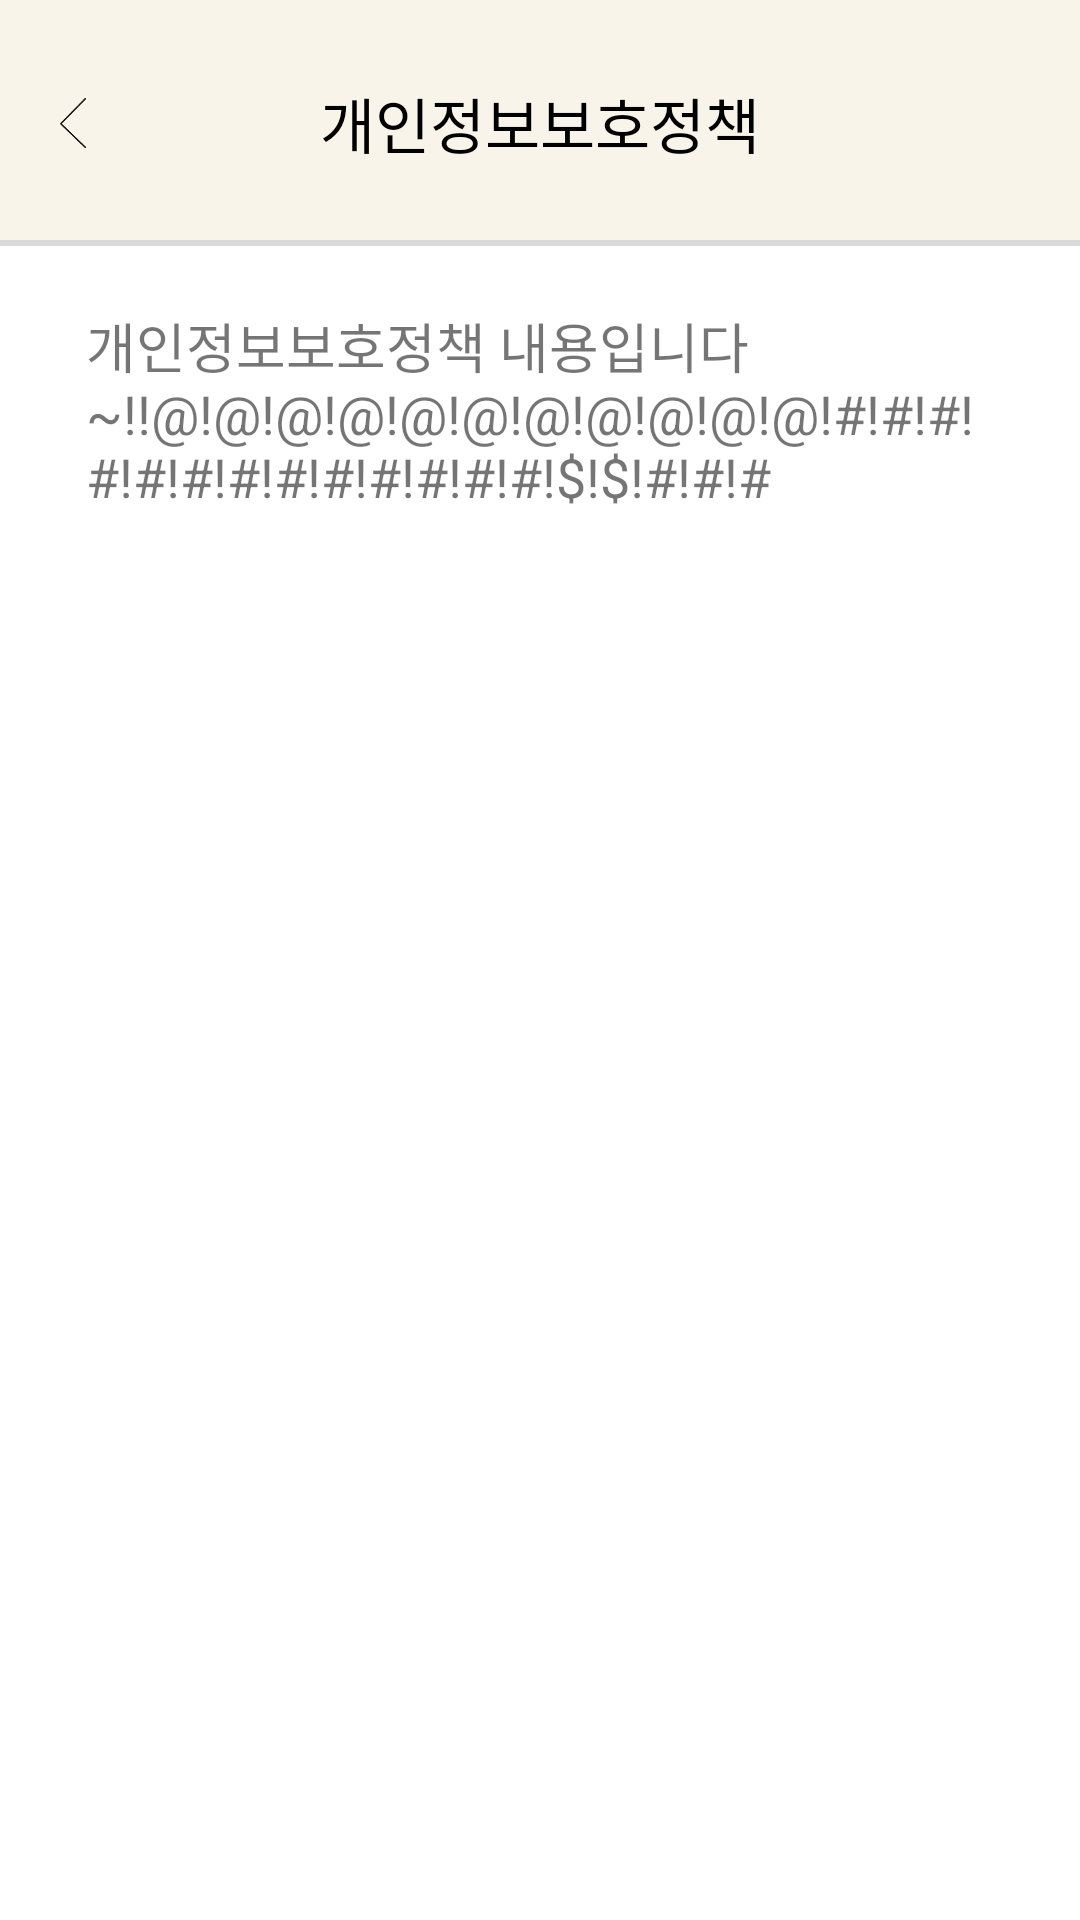

Reconstruct the res/layout file that produces this screen, plus the resources it refers to.
<!-- AndroidManifest.xml: application theme Theme.Umc_pj -->
<!-- res/layout/fragment_service_detail2.xml -->
<?xml version="1.0" encoding="utf-8"?>
<androidx.constraintlayout.widget.ConstraintLayout
    android:id="@+id/background"
    xmlns:android="http://schemas.android.com/apk/res/android"
    xmlns:app="http://schemas.android.com/apk/res-auto"
    xmlns:tools="http://schemas.android.com/tools"
    android:layout_width="match_parent"
    android:background="#F8F4EA"
    android:layout_height="match_parent">

    <View
        android:id="@+id/layout"
        android:layout_width="match_parent"
        android:layout_height="0dp"
        android:background="@color/white"
        app:layout_constraintBottom_toBottomOf="parent"
        app:layout_constraintEnd_toEndOf="parent"
        app:layout_constraintStart_toStartOf="parent"
        app:layout_constraintTop_toBottomOf="@+id/text2" />

    <View
        android:id="@+id/line"
        android:layout_width="match_parent"
        android:layout_height="2dp"
        app:layout_constraintStart_toStartOf="parent"
        app:layout_constraintEnd_toEndOf="parent"
        app:layout_constraintBottom_toTopOf="@+id/layout"
        android:background="#DADADA" />

    <androidx.appcompat.widget.AppCompatButton
        android:id="@+id/back_button"
        android:layout_width="8.5dp"
        android:layout_height="16.5dp"
        android:background="@drawable/backbtn"
        app:layout_constraintTop_toTopOf="@+id/text1"
        app:layout_constraintBottom_toBottomOf="@+id/text1"
        app:layout_constraintStart_toStartOf="parent"
        android:layout_marginStart="20dp"/>

    <TextView
        android:id="@+id/text1"
        android:layout_width="wrap_content"
        android:layout_height="wrap_content"
        android:textColor="@color/black"
        android:text="개인정보보호정책"
        android:textSize="20sp"
        app:layout_constraintStart_toStartOf="parent"
        app:layout_constraintEnd_toEndOf="parent"
        app:layout_constraintTop_toTopOf="parent"
        app:layout_constraintBottom_toBottomOf="@+id/line"/>

    <TextView
        android:id="@+id/text2"
        android:layout_width="wrap_content"
        android:layout_height="wrap_content"
        android:text=""
        android:textStyle="bold"
        android:textColor="@color/black"
        android:textSize="18dp"
        android:layout_marginTop="2dp"
        app:layout_constraintStart_toEndOf="@id/back_button"
        app:layout_constraintTop_toBottomOf="@+id/text1" />



    <TextView
        android:id="@+id/text3"
        android:layout_width="0dp"
        android:layout_height="wrap_content"
        android:layout_marginTop="20dp"
        android:text="개인정보보호정책 내용입니다~!!@!@!@!@!@!@!@!@!@!@!@!#!#!#!#!#!#!#!#!#!#!#!#!#!$!$!#!#!#"
        android:textSize="18dp"
        android:layout_marginEnd="20dp"
        app:layout_constraintStart_toEndOf="@id/back_button"
        app:layout_constraintTop_toBottomOf="@+id/line"
        app:layout_constraintEnd_toEndOf="parent"/>


</androidx.constraintlayout.widget.ConstraintLayout>
<!-- resources referenced by this layout -->
<resources>
  <color name="black">#FF000000</color>
  <color name="white">#FFFFFFFF</color>
  <!-- drawable backbtn: png bitmap (drawable, 647 bytes) -->
  <style name="Theme.Umc_pj" parent="Theme.AppCompat.Light.NoActionBar">
          
          <item name="colorPrimary">@color/purple_500</item>
          <item name="colorPrimaryVariant">@color/purple_700</item>
          <item name="colorOnPrimary">@color/white</item>
          
          <item name="colorSecondary">@color/teal_200</item>
          <item name="colorSecondaryVariant">@color/teal_700</item>
          <item name="colorOnSecondary">@color/black</item>
          
          <item name="android:statusBarColor" tools:targetApi="l">?attr/colorPrimaryVariant</item>
          
          <item name="windowNoTitle">true</item>
  
      </style>
  <color name="purple_500">#FF6200EE</color>
  <color name="purple_700">#FF3700B3</color>
  <color name="teal_200">#FF03DAC5</color>
  <color name="teal_700">#FF018786</color>
</resources>
